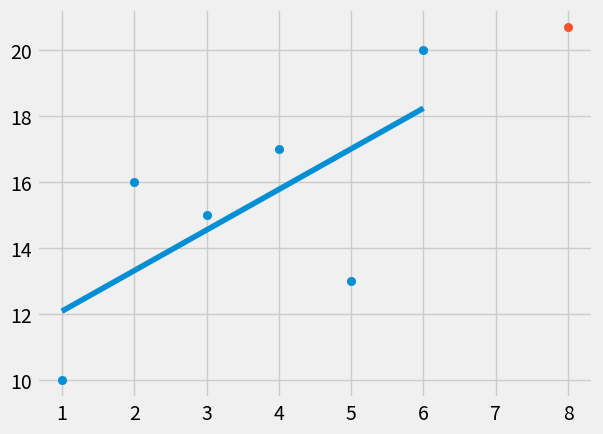

Write the Python code that produced this figure.
from statistics import mean
import numpy as np
import matplotlib.pyplot as plt
from matplotlib import style

style.use('fivethirtyeight')

xs = np.array([1,2,3,4,5,6],dtype=np.float64)
ys = np.array([10,16,15,17,13,20],dtype=np.float64)

#plt.scatter(xs,ys)
#plt.show()
#m= mean xs*mean ys - mean xs*ys / mean xs * mean xs - mean x**2 
def best_fit_slope(xs,ys):
    m=(((mean(xs)*mean(ys)) - mean(xs*ys))/
      ((mean(xs)*mean(xs))- mean(xs**2)))
    b = mean(ys) - m*mean(xs)
    return m, b

m,b = best_fit_slope(xs,ys)

print(m,b)

regression_line = [(m*x)+b for x in xs]

predict_x = 8
predict_y =(m*predict_x)+b

plt.scatter(xs,ys)
plt.scatter(predict_x,predict_y)
plt.plot(xs,regression_line)
plt.show()
